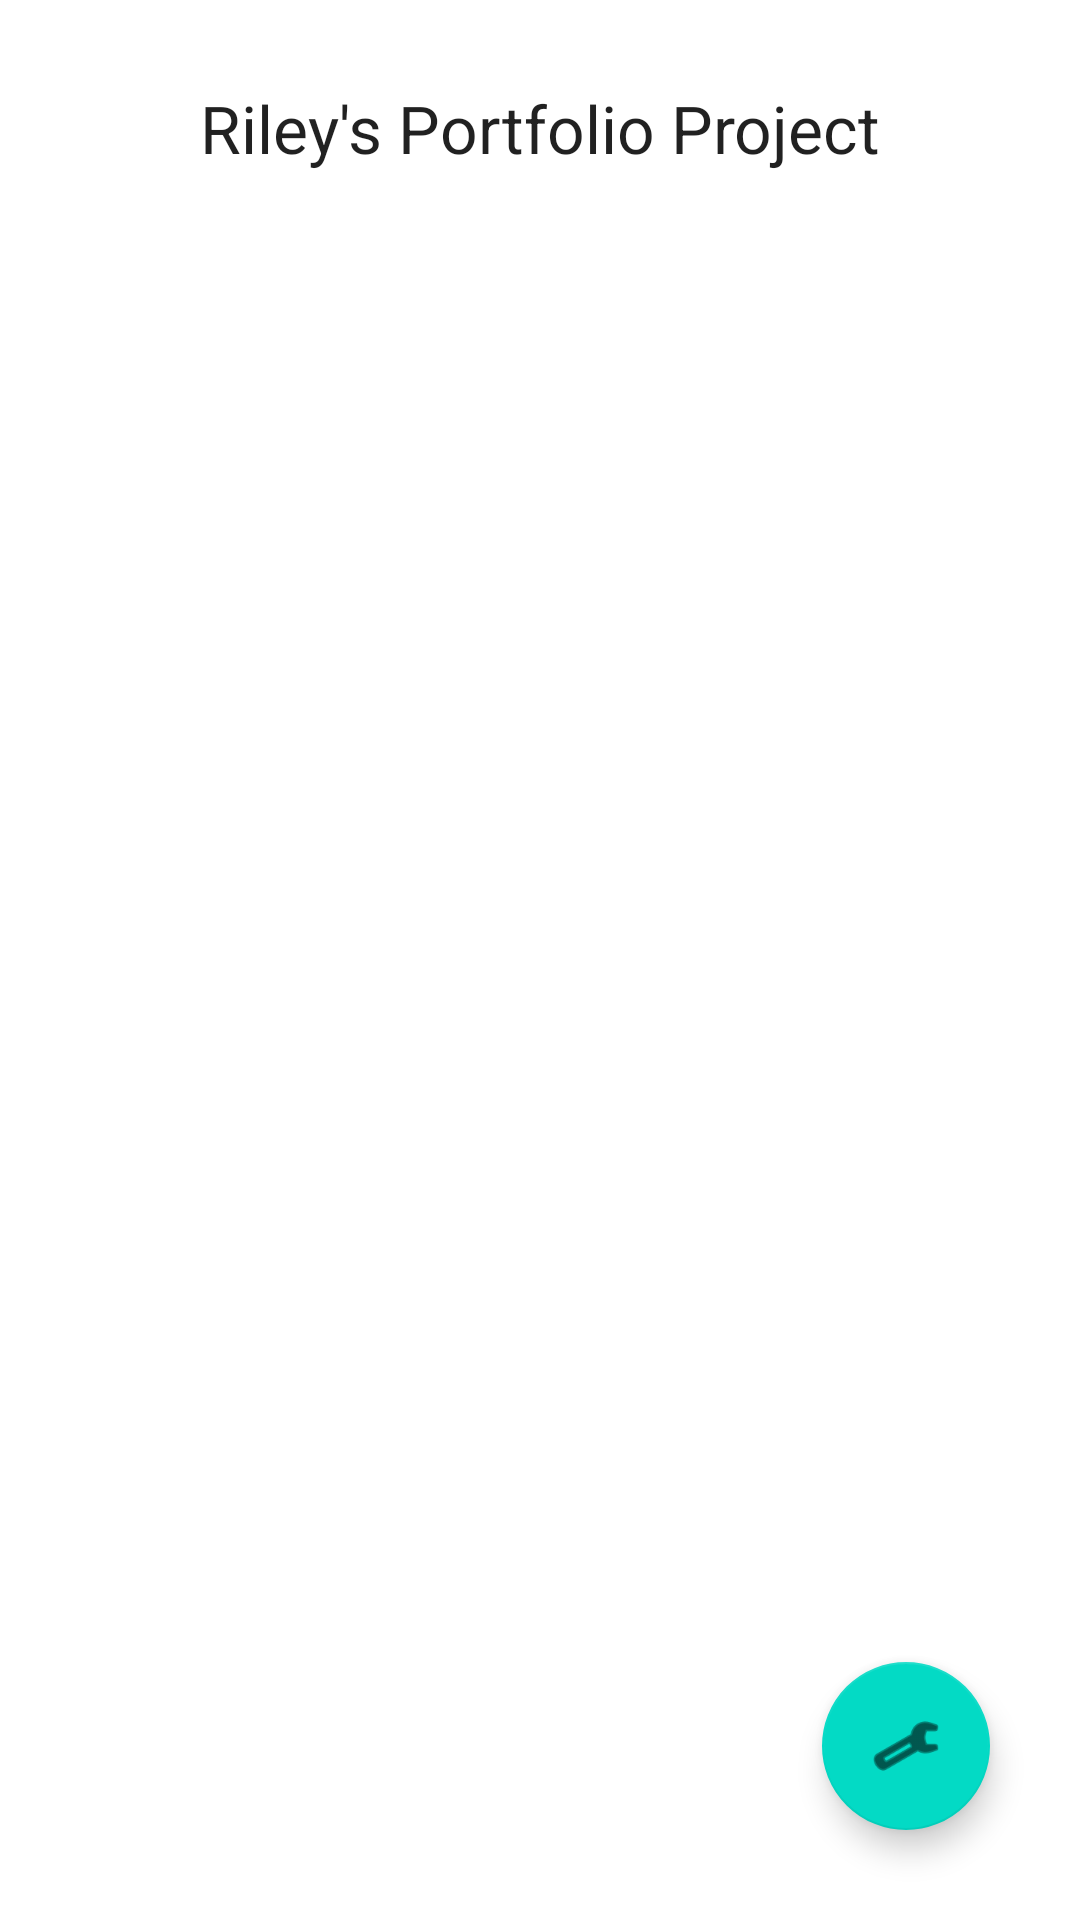

Android layout source for this screen:
<!-- AndroidManifest.xml: application theme Theme.PersonalPortfolio -->
<!-- res/layout/activity_main_constraint.xml -->
<?xml version="1.0" encoding="utf-8"?>
<androidx.constraintlayout.widget.ConstraintLayout xmlns:android="http://schemas.android.com/apk/res/android"
    xmlns:app="http://schemas.android.com/apk/res-auto"
    xmlns:tools="http://schemas.android.com/tools"
    android:layout_width="match_parent"
    android:layout_height="match_parent"
    tools:context=".MainActivity">

    <TextView
        android:id="@+id/textView"
        android:layout_width="wrap_content"
        android:layout_height="wrap_content"
        android:text="@string/home_title_en"
        android:textAppearance="@style/TextAppearance.AppCompat.Large"
        app:layout_constraintBottom_toBottomOf="parent"
        app:layout_constraintEnd_toEndOf="parent"
        app:layout_constraintStart_toStartOf="parent"
        app:layout_constraintTop_toTopOf="parent"
        app:layout_constraintVertical_bias="0.046" />

    <androidx.constraintlayout.widget.Barrier
        android:id="@+id/title_barrier"
        android:layout_width="wrap_content"
        android:layout_height="wrap_content"
        app:barrierDirection="top"
        app:constraint_referenced_ids="bio_button,project_button,contact_button,options_button"
        tools:layout_editor_absoluteY="731dp" />

    <Button
        android:id="@+id/bio_button"
        android:layout_width="100dp"
        android:layout_height="100dp"
        android:layout_marginTop="33dp"
        android:layout_marginBottom="588dp"
        android:text="@string/go_to_bio_en"
        android:textAppearance="@style/TextAppearance.AppCompat.Body1"
        app:layout_constraintBottom_toBottomOf="parent"
        app:layout_constraintEnd_toEndOf="parent"
        app:layout_constraintHorizontal_bias="0.123"
        app:layout_constraintStart_toStartOf="parent"
        app:layout_constraintTop_toBottomOf="@+id/textView" />

    <Button
        android:id="@+id/project_button"
        android:layout_width="100dp"
        android:layout_height="100dp"
        android:layout_marginTop="33dp"
        android:layout_marginBottom="588dp"
        android:text="@string/go_to_projects_en"
        android:textAppearance="@style/TextAppearance.AppCompat.Body1"
        app:layout_constraintBottom_toBottomOf="parent"
        app:layout_constraintEnd_toEndOf="parent"
        app:layout_constraintHorizontal_bias="0.744"
        app:layout_constraintStart_toEndOf="@+id/bio_button"
        app:layout_constraintTop_toBottomOf="@+id/textView" />

    <Button
        android:id="@+id/contact_button"
        android:layout_width="100dp"
        android:layout_height="100dp"
        android:layout_marginTop="180dp"
        android:layout_marginBottom="441dp"
        android:text="@string/go_to_contact_en"
        android:textAppearance="@style/TextAppearance.AppCompat.Body1"
        app:layout_constraintBottom_toBottomOf="parent"
        app:layout_constraintEnd_toStartOf="@+id/project_button"
        app:layout_constraintStart_toEndOf="@+id/bio_button"
        app:layout_constraintTop_toBottomOf="@+id/textView" />

    <com.google.android.material.floatingactionbutton.FloatingActionButton
        android:id="@+id/options_button"
        android:layout_width="wrap_content"
        android:layout_height="wrap_content"
        android:layout_marginEnd="30dp"
        android:layout_marginBottom="30dp"
        android:clickable="true"
        app:layout_constraintBottom_toBottomOf="parent"
        app:layout_constraintEnd_toEndOf="parent"
        app:srcCompat="@android:drawable/ic_menu_manage" />


</androidx.constraintlayout.widget.ConstraintLayout>
<!-- resources referenced by this layout -->
<resources>
  <string name="go_to_bio_en">Biography</string>
  <string name="go_to_contact_en">Contact</string>
  <string name="go_to_projects_en">Projects</string>
  <string name="home_title_en">Riley\'s Portfolio Project</string>
  <style name="Theme.PersonalPortfolio" parent="Theme.MaterialComponents.DayNight.DarkActionBar">
          
          <item name="colorPrimary">@color/purple_500</item>
          <item name="colorPrimaryVariant">@color/purple_700</item>
          <item name="colorOnPrimary">@color/white</item>
          
          <item name="colorSecondary">@color/teal_200</item>
          <item name="colorSecondaryVariant">@color/teal_700</item>
          <item name="colorOnSecondary">@color/black</item>
          
          <item name="android:statusBarColor">?attr/colorPrimaryVariant</item>
          
      </style>
  <!-- not gathered from this repository: default colours our renderer supplied (Android Studio template values) -->
  <color name="purple_500">#FF6200EE</color>
  <color name="purple_700">#FF3700B3</color>
  <color name="teal_200">#FF03DAC5</color>
  <color name="teal_700">#FF018786</color>
  <color name="black">#FF000000</color>
  <color name="white">#FFFFFFFF</color>
</resources>
